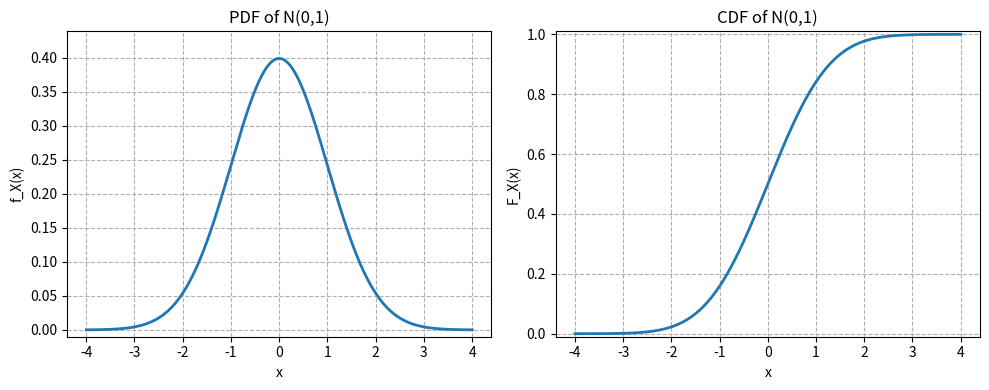

Generate this figure with matplotlib:
import numpy as np
import matplotlib.pyplot as plt
from scipy.stats import norm

# Parameters
mu = 0
sigma = 1
color = "tab:blue"

# Support (for smooth plot)
x = np.linspace(-4, 4, 600)

# PDF and CDF
pdf = norm.pdf(x, loc=mu, scale=sigma)
cdf = norm.cdf(x, loc=mu, scale=sigma)

# Create horizontal subplots
fig, axes = plt.subplots(1, 2, figsize=(10, 4))

# ---------- PDF ----------
axes[0].plot(x, pdf, color=color, lw=2)
axes[0].set_xlabel("x")
axes[0].set_ylabel("f_X(x)")
axes[0].set_title("PDF of N(0,1)")
axes[0].grid(True, linestyle="--")
axes[0].set_ylim(-0.01, max(pdf) * 1.1)

# ---------- CDF ----------
axes[1].plot(x, cdf, color=color, lw=2)
axes[1].set_xlabel("x")
axes[1].set_ylabel("F_X(x)")
axes[1].set_title("CDF of N(0,1)")
axes[1].grid(True, linestyle="--")
axes[1].set_ylim(-0.01, 1.01)

plt.tight_layout()
plt.show()
